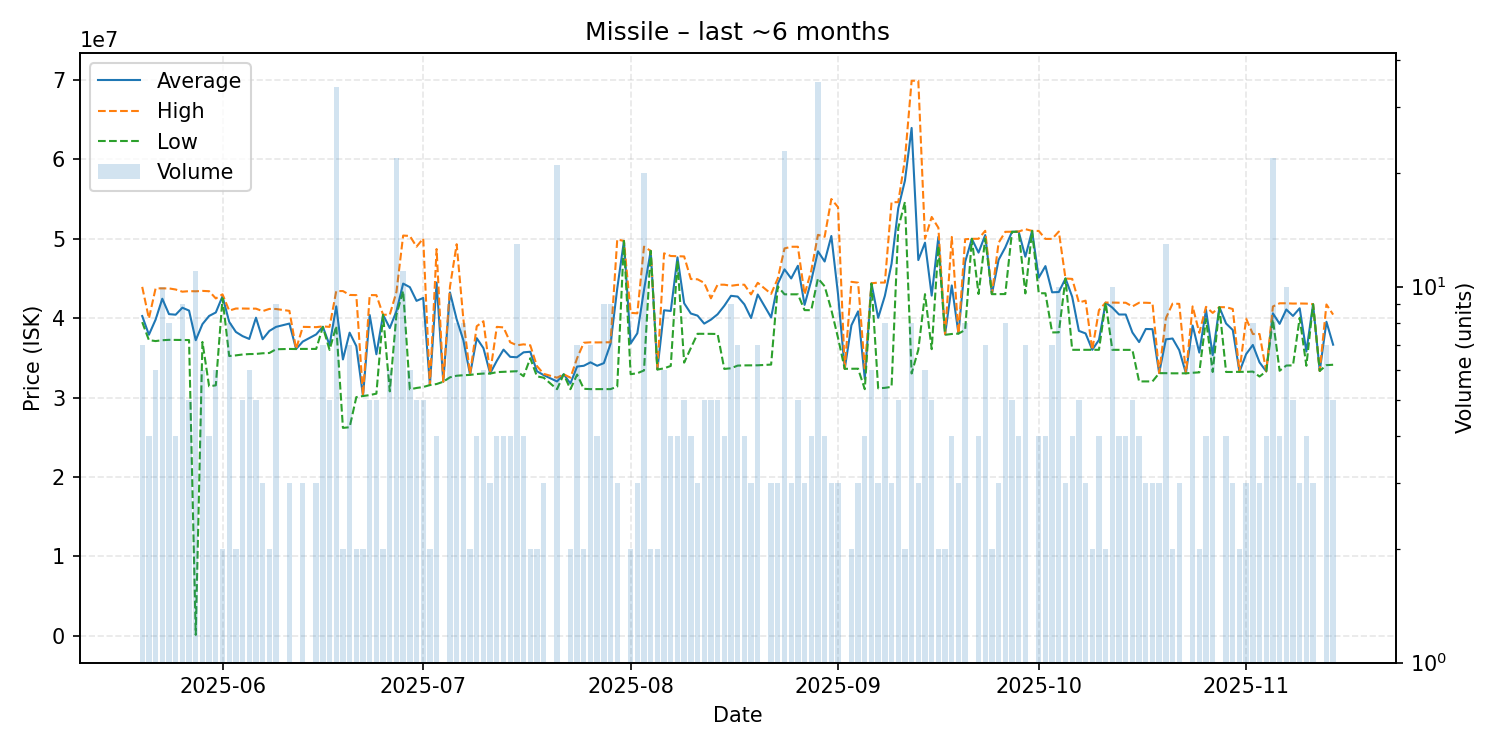

The table this chart was drawn from, first rows:
date, average, highest, lowest, order_count, volume
2025-05-20, 40262857, 43935000, 39500000, 7, 7
2025-05-21, 37910000, 39950000, 37230000, 4, 4
2025-05-22, 39813333, 43750000, 37110000, 6, 6
2025-05-23, 42442000, 43745000, 37220000, 10, 10
2025-05-24, 40503750, 43745000, 37265000, 8, 8
2025-05-25, 40432500, 43605000, 37260000, 4, 4
2025-05-26, 41313333, 43330000, 37250000, 8, 9
2025-05-27, 40950000, 43400000, 37240000, 5, 5
2025-05-28, 37220136, 43380000, 111500, 9, 11
2025-05-29, 39245000, 43430000, 37000000, 6, 6
2025-05-30, 40275000, 43390000, 31410000, 4, 4
2025-05-31, 40713333, 42480000, 31540000, 6, 6
2025-06-01, 42750000, 43000000, 42500000, 2, 2
2025-06-02, 39531250, 40945000, 35225000, 8, 8
2025-06-03, 38260000, 41210000, 35310000, 2, 2
2025-06-04, 37734000, 41210000, 35420000, 5, 5
2025-06-05, 37380000, 41195000, 35475000, 6, 6
2025-06-06, 40056000, 41195000, 35490000, 5, 5
2025-06-07, 37343333, 40880000, 35575000, 3, 3
2025-06-08, 38385000, 41160000, 35610000, 2, 2
2025-06-09, 38896667, 41150000, 36080000, 8, 9
2025-06-11, 39316667, 40915000, 36120000, 3, 3
2025-06-12, 36110000, 36110000, 36110000, 1, 1
2025-06-13, 37050000, 38900000, 36125000, 3, 3
2025-06-15, 37950000, 38865000, 36120000, 3, 3
2025-06-16, 38918571, 38960000, 38880000, 7, 7
2025-06-17, 36604000, 38900000, 36000000, 4, 5
2025-06-18, 41485294, 43410000, 39000000, 15, 34
2025-06-19, 34795000, 43410000, 26180000, 2, 2
2025-06-20, 38170000, 42920000, 26260000, 7, 7
2025-06-21, 36475000, 42900000, 30050000, 2, 2
2025-06-22, 30215000, 30240000, 30190000, 2, 2
2025-06-23, 40390000, 42905000, 30310000, 5, 5
2025-06-24, 35452000, 42895000, 30490000, 3, 5
2025-06-25, 40425000, 40430000, 40420000, 2, 2
2025-06-26, 38746667, 40430000, 30780000, 6, 6
2025-06-27, 40886818, 43300000, 40435000, 16, 22
2025-06-28, 44350909, 50400000, 43425000, 10, 11
2025-06-29, 43900000, 50350000, 31025000, 6, 6
2025-06-30, 42174000, 49000000, 31205000, 5, 5
2025-07-01, 42544000, 50030000, 31325000, 5, 5
2025-07-02, 31570000, 31570000, 31570000, 1, 2
2025-07-03, 44485000, 48700000, 31700000, 4, 4
2025-07-04, 31990000, 31990000, 31990000, 1, 1
2025-07-05, 43235556, 43955000, 32550000, 8, 9
2025-07-06, 39848750, 49310000, 32745000, 7, 8
2025-07-07, 37218750, 39860000, 32810000, 8, 8
2025-07-08, 32890000, 32930000, 32850000, 2, 2
2025-07-09, 37475000, 38980000, 32960000, 4, 4
2025-07-10, 36216667, 39610000, 33020000, 6, 6
2025-07-11, 33033333, 33070000, 33015000, 3, 3
2025-07-12, 34625000, 38900000, 33200000, 3, 4
2025-07-13, 36037500, 38835000, 33240000, 4, 4
2025-07-14, 35125000, 36960000, 33290000, 4, 4
2025-07-15, 35072308, 36580000, 33315000, 11, 13
2025-07-16, 35695000, 36700000, 32680000, 4, 4
2025-07-17, 35765000, 36580000, 34950000, 2, 2
2025-07-18, 33315000, 33960000, 32670000, 2, 2
2025-07-19, 32823333, 32985000, 32500000, 3, 3
2025-07-21, 32025238, 32500000, 31050000, 11, 21
... 115 more rows
